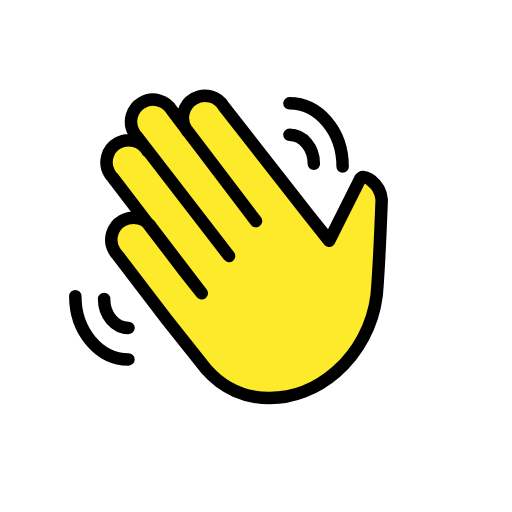
t = 0.00 s
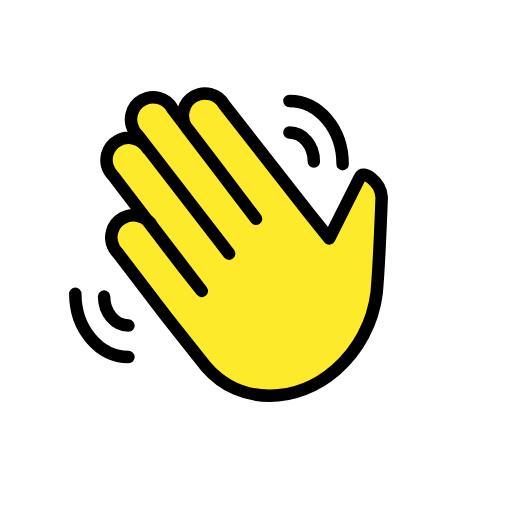
t = 0.48 s
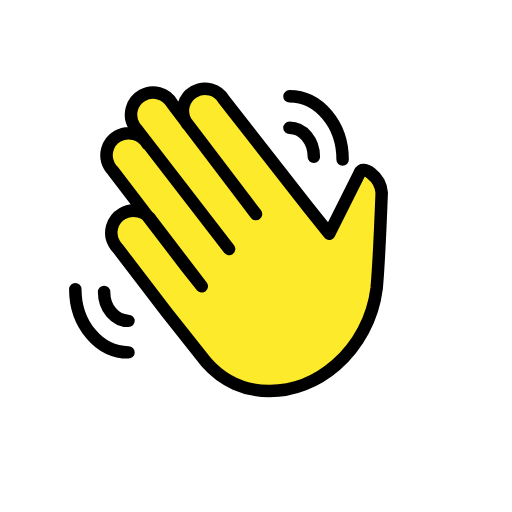
t = 1.43 s
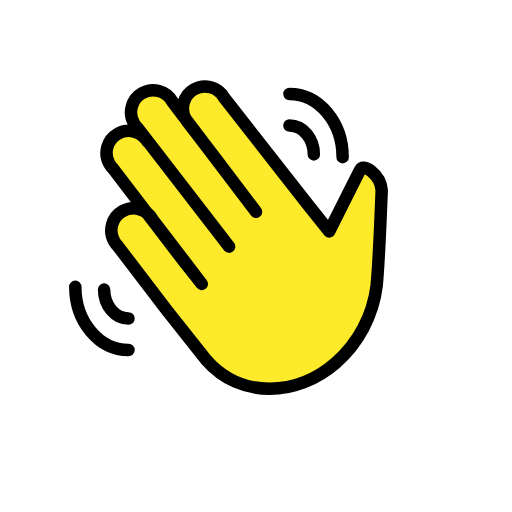
t = 1.90 s
t = 2.38 s: frame unchanged from t = 1.43 s, image omitted
t = 3.33 s: frame unchanged from t = 0.48 s, image omitted

The animated SVG that drew these frames (rendered in a browser with its animation timeline set to each time). Animation: 1 SMIL element (animateTransform=1); one cycle of 3.80 s, repeats indefinitely.

<?xml version='1.0' encoding='utf-8'?>
<svg xmlns="http://www.w3.org/2000/svg" id="emoji" viewBox="-5 -5 82 82" version="1.1" width="200" height="200" role="img">
  <title>OpenMoji: waving hand</title><g><g id="hair" />
  <g id="skin">
    <path fill="#FCEA2B" d="M18.6575,19.2409c-0.9683-1.6927-3.1256-2.2799-4.8183-1.3115c-1.6927,0.9684-2.2799,3.1256-1.3115,4.8183 c0.1552,0.2714,0.3458,0.5209,0.5667,0.742l11.5324,15.0998l2.6883,3.3878l-7.8906-10.3314 c-0.9683-1.6927-3.1256-2.2799-4.8183-1.3115s-2.2799,3.1256-1.3115,4.8183c0.1552,0.2714,0.3458,0.5209,0.5667,0.7421 L21.752,46.226l6.2707,7.899c5.467,6.2731,14.5147,5.9306,20.7863,0.465c3.6045-3.1684,5.9226-7.5482,6.5154-12.3105 c0.3858-4.2326,0.807-15.301,0.807-15.301c-0.1826-2.6008-3.1353-4.5234-3.5158-3.1802l-4.8939,9.7575l-3.3657-4.2224 l3.3657,4.2224l-3.3657-4.2224L30.8909,12.1248c-0.9683-1.6927-3.1256-2.2799-4.8183-1.3115s-2.2799,3.1256-1.3115,4.8183 c0.1552,0.2714,0.3458,0.5209,0.5667,0.742l4.2488,5.5631L36,30.4167L22.581,12.7366c-0.9683-1.6927-3.1256-2.2799-4.8183-1.3115 s-2.2799,3.1256-1.3116,4.8183c0.1552,0.2714,0.3458,0.5209,0.5667,0.7421L31.6894,36" />
  </g>
  <g id="skin-shadow" />
  <g id="color" />
  <g id="line">
    <path fill="none" stroke="#000000" stroke-linecap="round" stroke-linejoin="round" stroke-width="2" d="M18.6575,19.2409 c-0.9683-1.6927-3.1256-2.2799-4.8183-1.3115c-1.6927,0.9684-2.2799,3.1256-1.3115,4.8183 c0.1552,0.2714,0.3458,0.5209,0.5667,0.742l11.5324,15.0998l2.6883,3.3878l-7.8906-10.3314 c-0.9683-1.6927-3.1256-2.2799-4.8183-1.3115s-2.2799,3.1256-1.3115,4.8183c0.1552,0.2714,0.3458,0.5209,0.5667,0.7421 L21.752,46.226l6.2707,7.899c5.467,6.2731,14.5147,5.9306,20.7863,0.465c3.6045-3.1684,5.9226-7.5482,6.5154-12.3105 c0.3858-4.2326,0.807-15.301,0.807-15.301c-0.1826-2.6008-3.1353-4.5234-3.5158-3.1802l-4.8939,9.7575l-3.3657-4.2224 l3.3657,4.2224l-3.3657-4.2224L30.8909,12.1248c-0.9683-1.6927-3.1256-2.2799-4.8183-1.3115s-2.2799,3.1256-1.3115,4.8183 c0.1552,0.2714,0.3458,0.5209,0.5667,0.742l4.2488,5.5631L36,30.4167L22.581,12.7366c-0.9683-1.6927-3.1256-2.2799-4.8183-1.3115 s-2.2799,3.1256-1.3116,4.8183c0.1552,0.2714,0.3458,0.5209,0.5667,0.7421L31.6894,36" />
    <path fill="none" stroke="#000000" stroke-linecap="round" stroke-linejoin="round" stroke-miterlimit="10" stroke-width="2" d="M11.6726,42.8719c0,2.5663,1.747,4.6428,3.9059,4.6428" />
    <path fill="none" stroke="#000000" stroke-linecap="round" stroke-linejoin="round" stroke-miterlimit="10" stroke-width="2" d="M7.0614,42.4369c0,5.5959,3.8094,10.1241,8.5171,10.1241" />
    <path fill="none" stroke="#000000" stroke-linecap="round" stroke-linejoin="round" stroke-miterlimit="10" stroke-width="2" d="M45.2619,21.2377c0-2.5663-1.747-4.6428-3.9059-4.6428" />
    <path fill="none" stroke="#000000" stroke-linecap="round" stroke-linejoin="round" stroke-miterlimit="10" stroke-width="2" d="M49.8731,21.6727c0-5.5959-3.8094-10.1241-8.5171-10.1241" />
  </g>
<animateTransform attributeName="transform" type="translate" values="0 0;0 -1.5;0 0" dur="3.8s" repeatCount="indefinite" /></g></svg>
